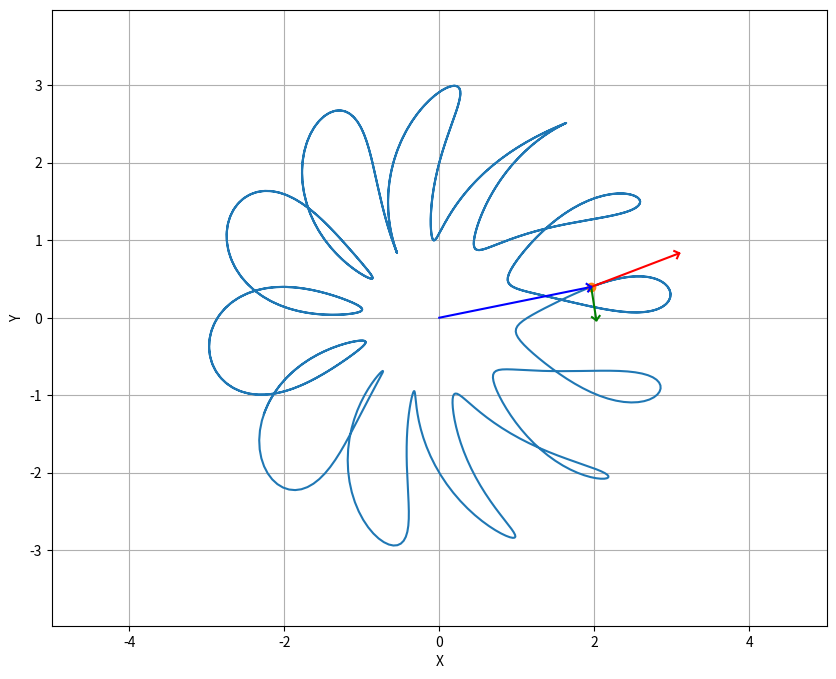

The matplotlib source for this figure:
import numpy as np
import matplotlib.pyplot as plt
from matplotlib.animation import FuncAnimation
import sympy as sp
import math

def Rot2D(x, y, a): # функция вращения стрелки
    Rx = x * np.cos(a) - y * np.sin(a)
    Ry = x * np.sin(a) + y * np.cos(a)
    return Rx, Ry

T = np.linspace(0, 10, 1000)
t = sp.Symbol('t')

r = 2 + sp.sin(12*t)
phi = t + 0.2 * sp.cos(13 * t)

X = np.zeros_like(T)
Y = np.zeros_like(T)
x = r * sp.cos(phi)
y = r * sp.sin(phi)

Vx = sp.diff(x, t)
Vy = sp.diff(y, t)
Ax = sp.diff(Vx, t)
Ay = sp.diff(Vy, t)
F_x = sp.lambdify(t, x)
F_y = sp.lambdify(t, y)
F_Vx = sp.lambdify(t, Vx)
F_Vy = sp.lambdify(t, Vy)
F_Ax = sp.lambdify(t, Ax)
F_Ay = sp.lambdify(t, Ay)

X = np.zeros_like(T)
Y = np.zeros_like(T)
VX = np.zeros_like(T)
VY = np.zeros_like(T)
AX = np.zeros_like(T)
AY = np.zeros_like(T)

for i in np.arange(len(T)):
    X[i] = F_x(T[i]) 
    Y[i] = F_y(T[i]) 
    VX[i] = F_Vx(T[i])
    VY[i] = F_Vy(T[i])
    AX[i] = F_Ax(T[i])
    AY[i] = F_Ay(T[i])
 

fig = plt.figure(figsize=[10,8])
ax1 = fig.add_subplot(1, 1, 1)
ax1.axis('equal')
ax1.grid(True)
ax1.set_xlabel('X')
ax1.set_ylabel('Y')
ax1.set(xlim = [-5, 5], ylim = [-4, 4])
ax1.plot(X, Y)
VX , VY , AX, AY = 0.1*VX, 0.1*VY, 0.01*AX, 0.01*AY
P, = ax1.plot(X[0], Y[0], marker='o')
VLine, = ax1.plot([X[0], X[0]+VX[0]], [Y[0], Y[0]+VY[0]], 'r') 
WLine, = ax1.plot([X[0], X[0]+AX[0]], [Y[0], Y[0]+AY[0]], 'g') 
RLine, = ax1.plot([0, X[0]], [0, Y[0]], 'b') 
ArrowX = np.array([-0.05, 0, -0.05]) 
ArrowY = np.array([0.05, 0, -0.05])
VArrowX, VArrowY = Rot2D(ArrowX, ArrowY, math.atan2(VY[0], VX[0])) 
VArrow, = ax1.plot(VArrowX+X[0]+VX[0], VArrowY+Y[0]+VY[0], 'r') 
WArrowX, WArrowY = Rot2D(ArrowX, ArrowY, math.atan2(AY[0], AX[0])) 
WArrow, = ax1.plot(WArrowX+X[0]+AX[0], WArrowY+Y[0]+AY[0], 'g')
RArrowX, RArrowY = Rot2D(ArrowX, ArrowY, math.atan2(Y[0], X[0])) 
RArrow, = ax1.plot(RArrowX+X[0], RArrowY+Y[0], 'b') 


def animate(i):
    P.set_data(X[i], Y[i]) #координаты точки в каждый момент времени
    VLine.set_data([X[i], X[i] + VX[i]], [Y[i], Y[i] + VY[i]])
    VArrowX, VArrowY = Rot2D(ArrowX, ArrowY, math.atan2(VY[i], VX[i]))
    VArrow.set_data(ArrowX + X[i] + VX[i], ArrowY + Y[i] + VY[i])
    WLine.set_data([X[i], X[i] + AX[i]], [Y[i], Y[i] + AY[i]])
    WArrowX, WArrowY = Rot2D(ArrowX, ArrowY, math.atan2(AY[i], AX[i]))
    WArrow.set_data(WArrowX + X[i] + AX[i], WArrowY + Y[i] + AY[i])
    RLine.set_data([0, X[i]], [0, Y[i]])
    RArrowX, RArrowY = Rot2D(ArrowX, ArrowY, math.atan2(Y[i], X[i]))
    RArrow.set_data(RArrowX + X[i], RArrowY + Y[i])
    return P, VLine, VArrow, WLine, WArrow, RLine, RArrow

anim = FuncAnimation(fig, animate, frames = len(T), interval = 50)
plt.show()
